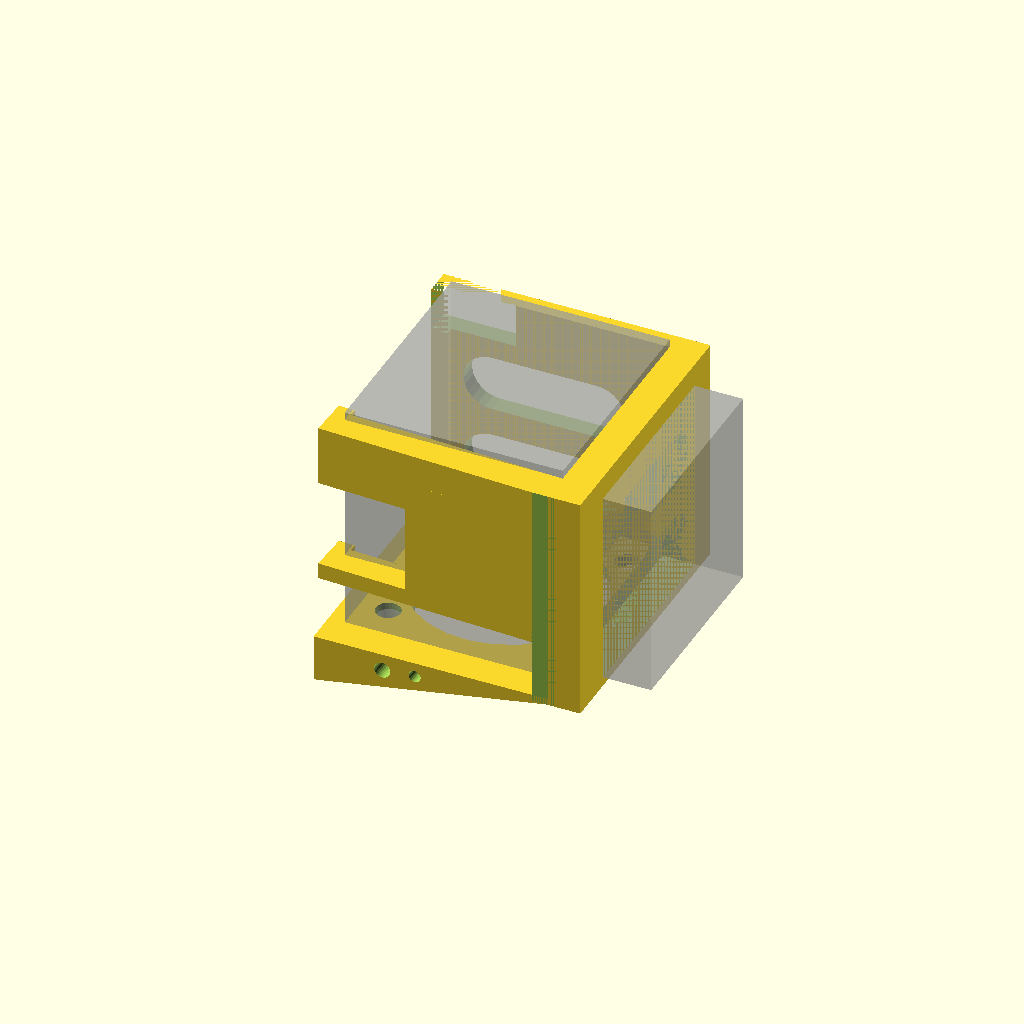
Cell 1: the model at its default parameters.
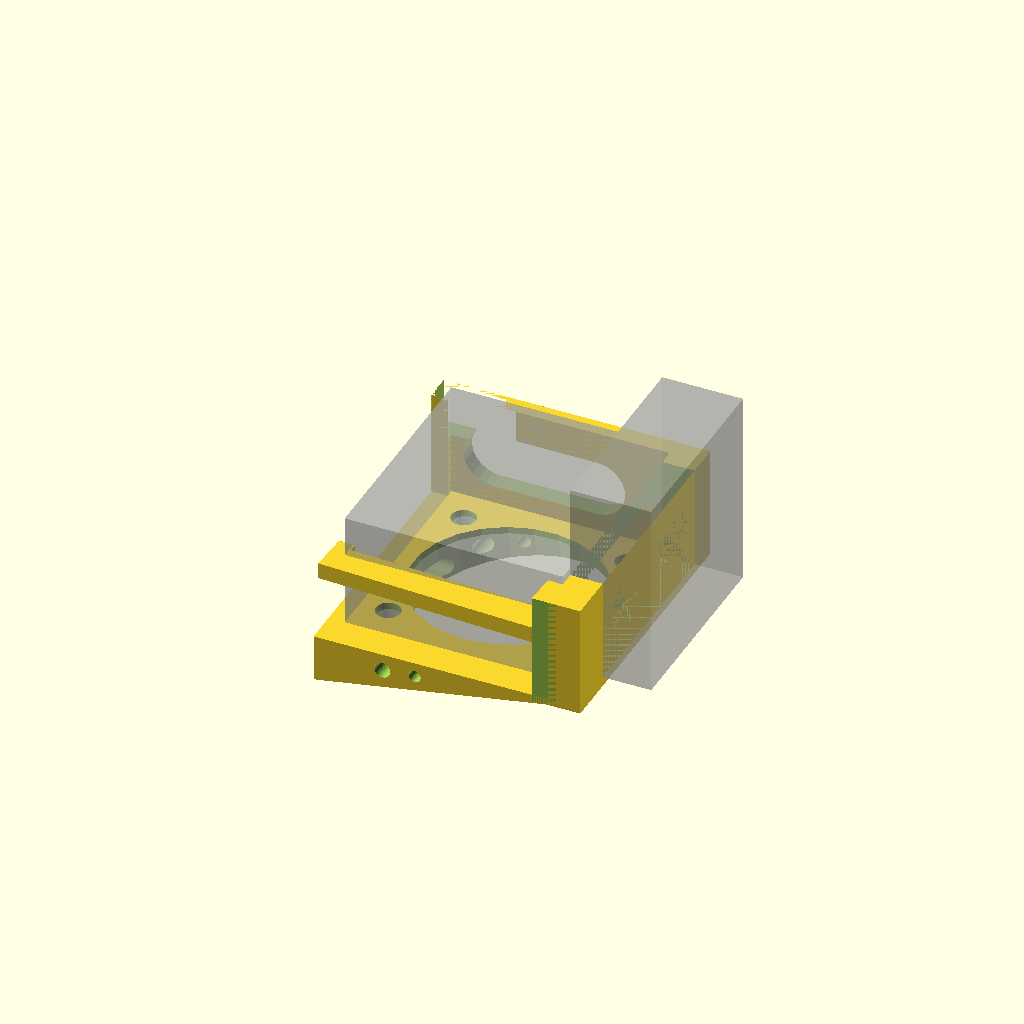
Cell 2: height = 14 (everything else at default).
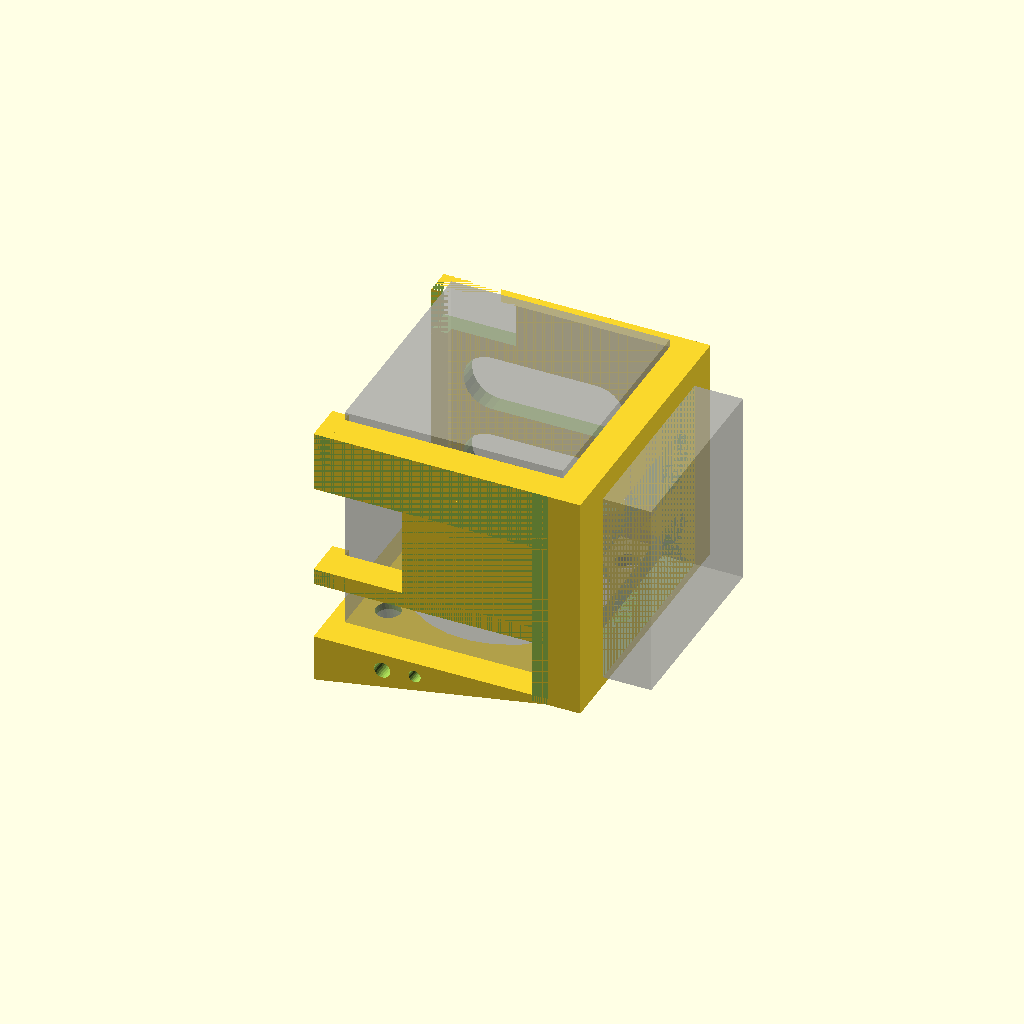
Cell 3: the same model with arm_inward_angle_left = 0.
One fixed orthographic camera (rotation 55°, 0°, 25°; colour scheme Cornfield) for every cell.
Source of the model, Y-Axis Fan/Fan Holder.scad:
/*
 * Based on "Y-Axis Bracket" by "daveth26":
 * http://www.thingiverse.com/thing:1104535
 *
 * Recreated and modified by:
 * Thomas Buck <xythobuz@xythobuz.de> in March 2016
 *
 * Licensed under the Creative Commons - Attribution license.
 *
 * This part has been modified to use a 25mm fan instead of 
 * a 30mm fan. This can be set in the parameters, but beware
 * of any problems, I have not tested any other sizes.
 *
 * The Fabrikator Mini V1.5 include a new bracket that prevents
 * the old design from sliding fully onto the stepper motor.
 */

// -----------------------------------------------------------

height = 28.5; // [14:26]

// default for 25mm fan: 23
fan_hole_diameter = 23; // [26]

// default for 25mm fan: 20
fan_screw_distance = 20; // [22]

// default for 25mm fan: 3
fan_screw_diameter = 3; // [1:5]

fan_hole_angled = "true"; // [true, false]

arm_inward_angle_left = 4; // [0:5]

// -----------------------------------------------------------

/* [Hidden] */

right_wall_size_modifier = 1.75; // [0:2]

bottom_arm_height = 2;
bottom_arm_gap = 8;

back_support_depth = 2;
mid_left_cutout = 9;

wall_size = 4;
fan_angle = 10;

nub_size = 1;
nub_depth = 2;

motor_width = 28.3;
motor_depth = 27;

cut_out_depth = 10;
cut_out_height = 5.5;

$fn = 25;

fan_screw_pos = fan_screw_distance / 2;
fan_screw_neg = -fan_screw_pos;

fabrikator_mini_v15_height = 20;
mid_left_cutout_height = 6;

base_height = 5;

arm_inward_angle_right = 0;

top_fan_extra_layer = 0.8;

heat_sink_cutout = 24.4;

// -----------------------------------------------------------

module ellipse(w, l, d) {
    cube([d, l - w, w]);
    
    translate([0, 0, w / 2])
        rotate([0, 90, 0])
        cylinder(d = w, h = d);
    
    translate([0, l - w, w / 2])
        rotate([0, 90, 0])
        cylinder(d = w, h = d);
}

module left_arm() {
    // bottom left arm
    translate([0, 0, bottom_arm_gap])
        cube([motor_depth + nub_depth, wall_size, bottom_arm_height]);

    // bottom left nub
    translate([0, 0, bottom_arm_gap])
        cube([nub_depth, wall_size + nub_size, bottom_arm_height]);

    if (height > fabrikator_mini_v15_height) {
        // top left arm
        translate([0, 0, fabrikator_mini_v15_height + 1])
            cube([motor_depth + nub_depth, wall_size, height - fabrikator_mini_v15_height - 1]);
    
        // top left nub
        translate([0, 0, fabrikator_mini_v15_height + 1])
            cube([nub_depth, wall_size + nub_size, height - fabrikator_mini_v15_height - 1]);
    }

    // left back support
    translate([motor_depth + nub_depth - back_support_depth, 0, 0])
        cube([back_support_depth, wall_size, height]);

    // mid left support
    translate([nub_depth + mid_left_cutout, 0, 10])
        cube([motor_depth - back_support_depth - mid_left_cutout, wall_size, height - fabrikator_mini_v15_height + mid_left_cutout_height]);
    
    if (arm_inward_angle_left != 0) {
        // connecting piece for angled arm
        translate([motor_depth + nub_depth - back_support_depth, 0, 0])
            cube([1.5 * back_support_depth, wall_size, height]);
    }
}

module right_arm() {
    difference() {
        union() {
            // right wall
            translate([0, motor_width + wall_size, 0])
                cube([motor_depth + nub_depth, wall_size - right_wall_size_modifier, height]);
            
            // right nub
            translate([0, motor_width + wall_size - nub_size, 0])
                cube([nub_depth, wall_size + nub_size - right_wall_size_modifier, height]);
        }
        
        translate([24 - wall_size, 28, 3])
            rotate([0, 0, 90])
            ellipse(7, 20, 8);
        
        if (height > 23) {
            translate([24 - wall_size, 28, 13.5])
                rotate([0, 0, 90])
                ellipse(7, 20, 8);
        }
        
        // cut off a small nub at the top to fit the Z-axis rod holder
        translate([0, motor_width + wall_size - nub_size, height - cut_out_height])
            cube([cut_out_depth, wall_size + nub_size, cut_out_height]);
    }
    
    
    
    if (arm_inward_angle_right != 0) {
        // connecting piece for angled arm
        translate([motor_depth + nub_depth - back_support_depth, motor_width + wall_size, 0])
            cube([1.5 * back_support_depth, wall_size, height]);
    }
}

// -----------------------------------------------------------

// stepper motor
%translate([nub_depth, wall_size, 0])
    cube([motor_depth, motor_width, height + 1]);

// heat sink
%translate([nub_depth + motor_depth, ((2 * wall_size) + motor_width - heat_sink_cutout) / 2, 1.5 * top_fan_extra_layer])
    cube([10, heat_sink_cutout, heat_sink_cutout]);

difference() {
    // left arm
    translate([0, 27 * sin(arm_inward_angle_left / 1.5), 0])
        rotate([0, 0, -(arm_inward_angle_left / 1.5)])
        left_arm();
    
    // cut off small ledge
    translate([0, -1, -base_height])
        cube([motor_depth + nub_depth + wall_size, 1, motor_width + base_height + wall_size]);
}

difference() {
    // right arm
    translate([35 * sin(arm_inward_angle_right / 1.5), -27 * sin(arm_inward_angle_right / 1.5), 0])
        rotate([0, 0, arm_inward_angle_right / 1.5])
        right_arm();

    if (arm_inward_angle_right != 0) {
        // cut off small ledge
        translate([0, motor_width + (2 * wall_size), -base_height])
            cube([motor_depth + nub_depth + wall_size, 1, motor_width + base_height + wall_size]);
    }
}

// back wall
difference() {
    translate([motor_depth + nub_depth, 0, 0])
        cube([wall_size, motor_width + (2 * wall_size) - right_wall_size_modifier, height]);
    
    translate([25, 8 + wall_size, 4])
        ellipse(7, 20, 8);
    
    if (height > 23) {
        translate([25, 8 + wall_size, 15])
            ellipse(7, 20, 8);
    }
    
    translate([nub_depth + motor_depth, ((2 * wall_size) + motor_width - heat_sink_cutout) / 2, 1.5 * top_fan_extra_layer])
        cube([wall_size, heat_sink_cutout, heat_sink_cutout]);
}

// bottom part
difference() {
    // base
    translate([0, 0, -base_height])
        cube([motor_depth + nub_depth + wall_size, motor_width + (2 * wall_size) - right_wall_size_modifier, base_height + top_fan_extra_layer]);
    
    // cut off angled bottom part
    rotate([0, -fan_angle, 0])
        translate([-base_height, -(base_height / 2), -(3 * base_height)])
        cube([motor_depth * 1.5, motor_width + (2 * wall_size) + base_height, (2 * base_height)]);
    
    // main fan hole
    if (fan_hole_angled == "true") {
        rotate([0, -fan_angle, 0])
            translate([nub_depth + (motor_depth / 2), wall_size + (motor_width / 2), -(base_height * 1.5)])
            cylinder(d = fan_hole_diameter, h = (2 * base_height));
    } else {
        translate([nub_depth + (motor_depth / 2), wall_size + (motor_width / 2), -(base_height * 1.5)])
        cylinder(d = fan_hole_diameter, h = (2 * base_height));
    }
    
    // fan screw holes
    for (i = [1 : 2]) {
        for (j = [1 : 2]) {
            rotate([0, -fan_angle, 0])
                translate([nub_depth + (motor_depth / 2), wall_size + (motor_width / 2), -(base_height * 1.5)])
                translate([(((i % 2) == 0) ? fan_screw_pos : fan_screw_neg),
                    (((j % 2) == 0) ? fan_screw_pos : fan_screw_neg), 0])
                cylinder(d = fan_screw_diameter, h = (2 * base_height));
        }
    }
    
    // big air hole
    translate([8.5, 36, -1.3])
        rotate([90, 0, 0])
        cylinder(d = 2, h = 40);
    
    // small air hole
    translate([12.5, 36, -1])
        rotate([90, 0, 0])
        cylinder(d = 1.5, h = 40);
    
    // elliptical air hole
    translate([-1, 9 + wall_size, -3.5])
        ellipse(2, 12, 8);
}
Parameter table extracted from the source (name, type, default, range or options):
height: number, default 28.5, range 14 to 26
fan_hole_diameter: number, default 23, range 0 to 26
fan_screw_distance: number, default 20, range 0 to 22
fan_screw_diameter: number, default 3, range 1 to 5
fan_hole_angled: string, default "true", options "true", "false"
arm_inward_angle_left: number, default 4, range 0 to 5
